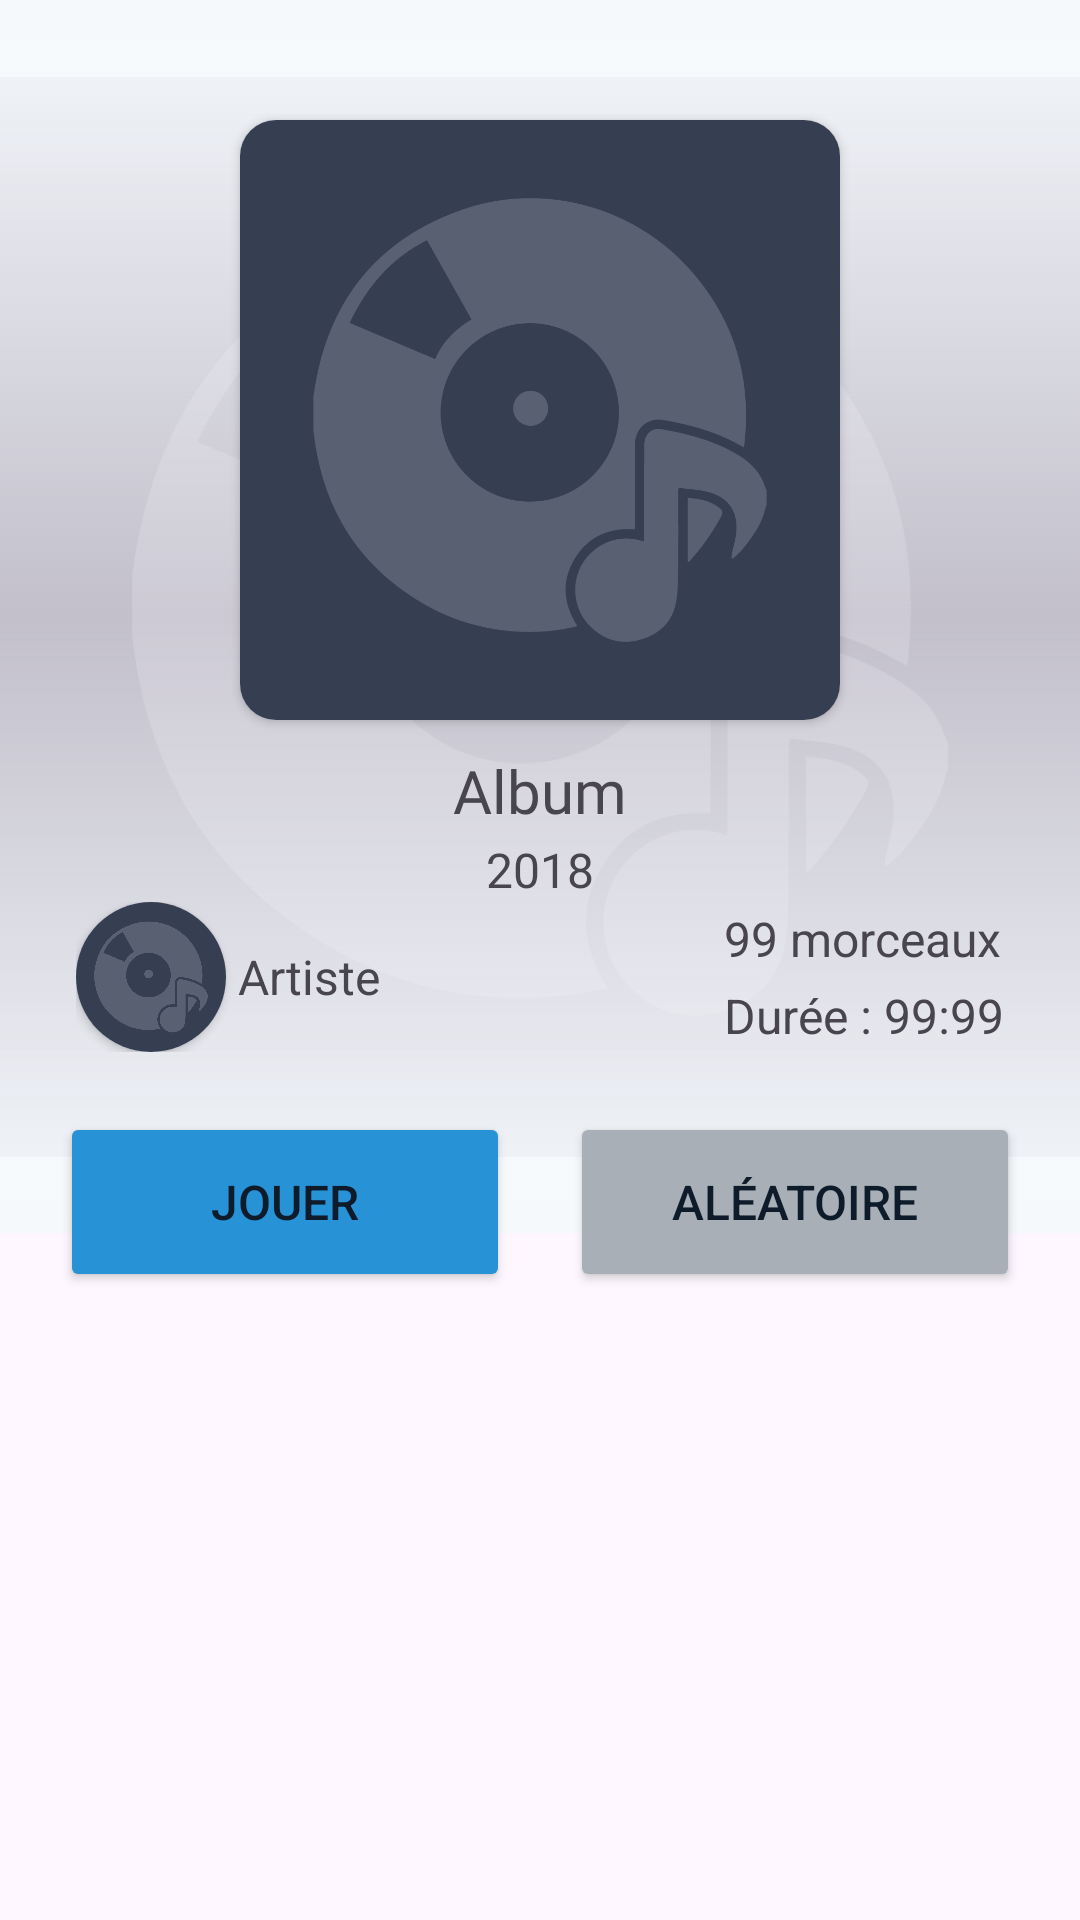

Here is an Android app screen rendered from its layout file. Give the layout XML and the strings, colors and styles it references.
<!-- AndroidManifest.xml: application theme Theme.EchooStation -->
<!-- res/layout/fragment_album_info.xml -->
<?xml version="1.0" encoding="utf-8"?>
<androidx.core.widget.NestedScrollView xmlns:android="http://schemas.android.com/apk/res/android"
    xmlns:tools="http://schemas.android.com/tools"
    android:layout_width="match_parent"
    android:layout_height="match_parent"
    android:orientation="vertical"
    xmlns:app="http://schemas.android.com/apk/res-auto"
    tools:context=".fragments.mediaDetailFragment.AlbumDetailFragment">
    <LinearLayout
        android:layout_width="wrap_content"
        android:layout_height="wrap_content"
        android:orientation="vertical">
        <RelativeLayout
            android:layout_width="wrap_content"
            android:layout_height="wrap_content">
            <ImageView
                android:id="@+id/background_image"
                android:layout_width="411dp"
                android:layout_height="411dp"
                android:alpha="0.3"
                android:src="@drawable/echoostation_placeholder_album_3x"/>

            <View
                android:layout_width="411dp"
                android:layout_height="411dp"
                android:background="@drawable/background_album"/>

            <androidx.cardview.widget.CardView
                android:id="@+id/playlist_image_container"
                android:layout_width="200dp"
                android:layout_height="200dp"
                android:layout_centerHorizontal="true"
                android:layout_marginTop="40dp"
                app:cardCornerRadius="12dp">
                <ImageView
                    android:id="@+id/album_image"
                    android:layout_width="match_parent"
                    android:layout_height="match_parent"
                    android:src="@drawable/echoostation_placeholder_album_3x"/>
            </androidx.cardview.widget.CardView>

            <TextView
                android:id="@+id/playlist_name"
                android:layout_width="300dp"
                android:layout_height="wrap_content"
                android:layout_centerHorizontal="true"
                android:layout_marginTop="10dp"
                android:layout_below="@id/playlist_image_container"
                android:fontFamily="@font/ibm_plex_sans_bold"
                android:text="Album"
                android:textAlignment="center"
                android:textSize="20dp"/>

            <TextView
                android:id="@+id/album_date"
                android:layout_width="200dp"
                android:layout_height="wrap_content"
                android:layout_centerHorizontal="true"
                android:layout_marginTop="2dp"
                android:layout_below="@id/playlist_name"
                android:fontFamily="@font/ibm_plex_sans_medium"
                android:text="2018"
                android:textAlignment="center"
                android:textSize="16dp"/>

            <LinearLayout
                android:id="@+id/info_container"
                android:layout_width="wrap_content"
                android:layout_height="wrap_content"
                android:layout_below="@id/album_date"
                android:layout_centerHorizontal="true"
                android:gravity="center">
                <LinearLayout
                    android:layout_width="wrap_content"
                    android:layout_height="wrap_content"
                    android:orientation="horizontal"
                    android:layout_marginEnd="12dp">
                    <androidx.cardview.widget.CardView
                        android:layout_width="50dp"
                        android:layout_height="50dp"
                        app:cardCornerRadius="100dp">
                        <ImageView
                            android:id="@+id/artist_image"
                            android:layout_width="match_parent"
                            android:layout_height="match_parent"
                            android:src="@drawable/echoostation_placeholder_album_3x"/>
                    </androidx.cardview.widget.CardView>

                    <TextView
                        android:id="@+id/artist_name"
                        android:layout_width="150dp"
                        android:layout_height="wrap_content"
                        android:layout_gravity="center_vertical"
                        android:layout_marginStart="4dp"
                        android:text="Artiste"
                        android:textSize="16dp" />
                </LinearLayout>

                <LinearLayout
                    android:layout_width="wrap_content"
                    android:layout_height="wrap_content"
                    android:orientation="vertical">
                    <TextView
                        android:id="@+id/number_tracks"
                        android:layout_width="wrap_content"
                        android:layout_height="wrap_content"
                        android:text="99 morceaux"
                        android:textSize="16dp"/>

                    <TextView
                        android:id="@+id/duration_total"
                        android:layout_width="wrap_content"
                        android:layout_height="wrap_content"
                        android:layout_marginTop="4dp"
                        android:text="Durée : 99:99"
                        android:textSize="16dp"/>
                </LinearLayout>
            </LinearLayout>

            <LinearLayout
                android:id="@+id/button_container"
                android:layout_width="wrap_content"
                android:layout_height="wrap_content"
                android:layout_below="@id/info_container"
                android:layout_marginTop="20dp"
                android:layout_centerHorizontal="true"
                android:gravity="center">
                <Button
                    android:id="@+id/play_button"
                    android:layout_width="150dp"
                    android:layout_height="60dp"
                    android:layout_marginEnd="10dp"
                    android:backgroundTint="@color/accentColor"
                    android:text="Jouer"
                    android:textSize="16dp"
                    android:textColor="@color/colorText"
                    android:drawableLeft="@drawable/ic_echoostation_play"
                    android:drawableTint="@color/colorText"/>

                <Button
                    android:id="@+id/shuffle_button"
                    android:layout_width="150dp"
                    android:layout_height="60dp"
                    android:layout_marginStart="10dp"
                    android:backgroundTint="@color/disableText"
                    android:text="Aléatoire"
                    android:textSize="16dp"
                    android:textColor="@color/colorText"
                    android:drawableLeft="@drawable/ic_echoostation_shuffle"
                    android:drawableTint="@color/colorText"/>

            </LinearLayout>
        </RelativeLayout>

        <androidx.recyclerview.widget.RecyclerView
            android:id="@+id/recycler_view_main"
            android:layout_width="match_parent"
            android:layout_height="wrap_content"
            android:layout_marginTop="12dp"
            android:clipToPadding="false"
            android:paddingBottom="82dp"
            android:nestedScrollingEnabled="false"/>
    </LinearLayout>
</androidx.core.widget.NestedScrollView>
<!-- resources referenced by this layout -->
<resources>
  <color name="accentColor">#2892d7</color>
  <color name="colorText">#0D1B2A</color>
  <color name="disableText">#a8afb6</color>
  <!-- drawable background_album (drawable) -->
  <?xml version="1.0" encoding="utf-8"?>
  <shape xmlns:android="http://schemas.android.com/apk/res/android">
      <gradient
          android:type="linear"
          android:angle="90"
          android:startColor="@color/colorPrimary"
          android:centerColor="@color/trueTransparenceColor"
          android:endColor="@color/colorPrimary" />
  </shape>
  <!-- drawable echoostation_placeholder_album_3x: png bitmap (drawable, 97043 bytes) -->
  <style name="Theme.EchooStation" parent="Base.Theme.EchooStation" />
  <color name="colorPrimary">#F5F9FC</color>
  <color name="trueTransparenceColor">#000D172F</color>
  <style name="Base.Theme.EchooStation" parent="Theme.Material3.DayNight.NoActionBar">
          
          
      </style>
</resources>
